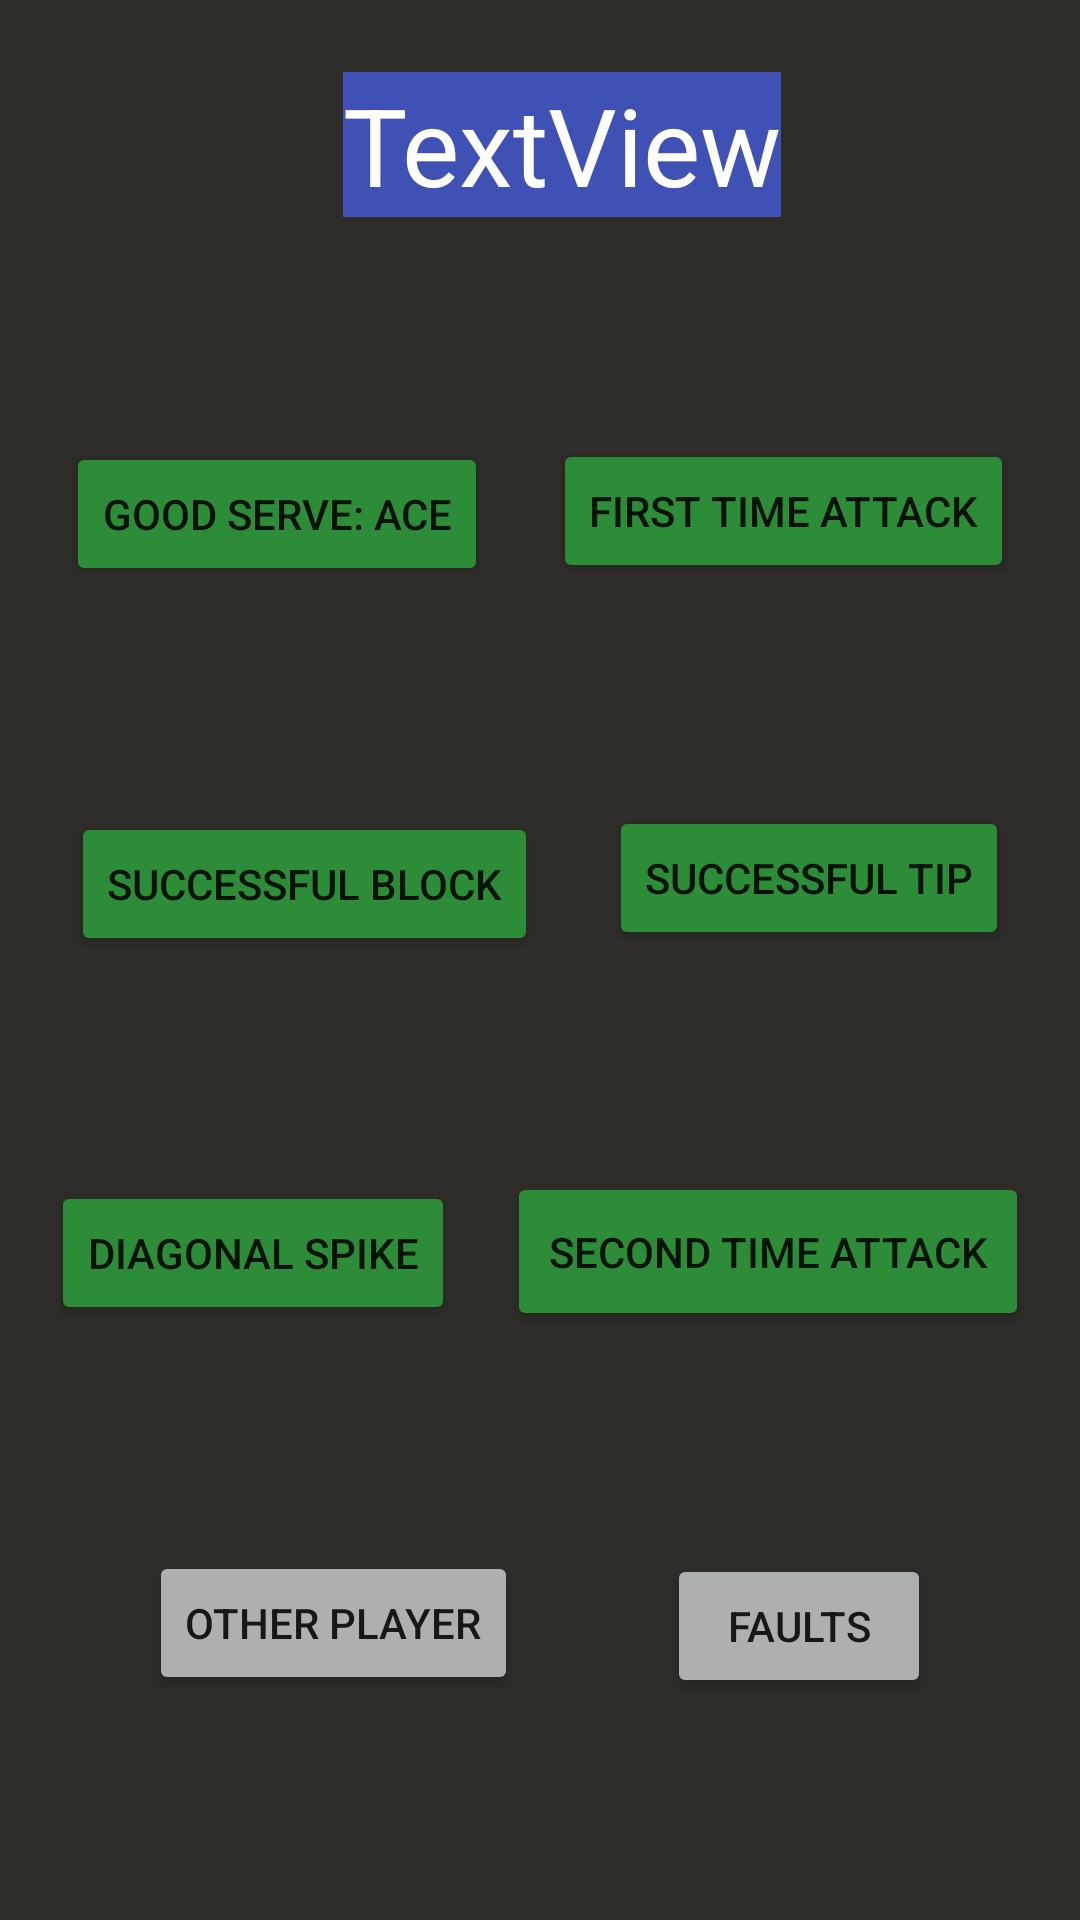

Android layout source for this screen:
<!-- AndroidManifest.xml: application theme Theme.Playformance -->
<!-- res/layout/activity_wins_screen.xml -->
<?xml version="1.0" encoding="utf-8"?>
<androidx.constraintlayout.widget.ConstraintLayout xmlns:android="http://schemas.android.com/apk/res/android"
    xmlns:app="http://schemas.android.com/apk/res-auto"
    xmlns:tools="http://schemas.android.com/tools"
    android:layout_width="match_parent"
    android:layout_height="match_parent"
    android:background="#2E2C29"
    android:onClick="btnActionWIN"
    tools:context=".notes.WinsScreen">

    <androidx.constraintlayout.widget.Guideline
        android:id="@+id/guideline16"
        android:layout_width="wrap_content"
        android:layout_height="wrap_content"
        android:background="#3F51B5"
        android:orientation="vertical"
        app:layout_constraintGuide_begin="20dp"
        app:layout_constraintGuide_percent="0.5" />

    <androidx.constraintlayout.widget.Guideline
        android:id="@+id/guideline17"
        android:layout_width="wrap_content"
        android:layout_height="wrap_content"
        android:orientation="horizontal"
        app:layout_constraintGuide_begin="20dp"
        app:layout_constraintGuide_percent="0.3" />

    <androidx.constraintlayout.widget.Guideline
        android:id="@+id/guideline18"
        android:layout_width="wrap_content"
        android:layout_height="wrap_content"
        android:orientation="horizontal"
        app:layout_constraintGuide_begin="20dp"
        app:layout_constraintGuide_percent="0.6" />

    <androidx.constraintlayout.widget.Guideline
        android:id="@+id/guideline19"
        android:layout_width="wrap_content"
        android:layout_height="wrap_content"
        android:orientation="horizontal"
        app:layout_constraintGuide_begin="20dp"
        app:layout_constraintGuide_percent="0.9" />

    <Button
        android:id="@+id/bAce"
        android:layout_width="wrap_content"
        android:layout_height="wrap_content"
        android:backgroundTint="#2D8C37"
        android:onClick="btnActionWIN"
        android:text="@string/W1"
        app:layout_constraintBottom_toTopOf="@+id/bBlock"
        app:layout_constraintEnd_toStartOf="@+id/bFTAttack"
        app:layout_constraintHorizontal_bias="0.5"
        app:layout_constraintStart_toStartOf="parent"
        app:layout_constraintTop_toBottomOf="@+id/playerWIN" />

    <Button
        android:id="@+id/bBlock"
        android:layout_width="wrap_content"
        android:layout_height="wrap_content"
        android:backgroundTint="#2D8C37"
        android:onClick="btnActionWIN"
        android:text="@string/W2"
        app:layout_constraintBottom_toTopOf="@+id/bSpike"
        app:layout_constraintEnd_toStartOf="@+id/bTip"
        app:layout_constraintHorizontal_bias="0.5"
        app:layout_constraintStart_toStartOf="parent"
        app:layout_constraintTop_toBottomOf="@+id/bAce" />

    <Button
        android:id="@+id/bSpike"
        android:layout_width="wrap_content"
        android:layout_height="wrap_content"
        android:backgroundTint="#2D8C37"
        android:onClick="btnActionWIN"
        android:text="@string/W3"
        app:layout_constraintBottom_toTopOf="@+id/bOtherPlayerWin"
        app:layout_constraintEnd_toStartOf="@+id/bSTAttack"
        app:layout_constraintHorizontal_bias="0.5"
        app:layout_constraintStart_toStartOf="parent"
        app:layout_constraintTop_toBottomOf="@+id/bBlock" />

    <Button
        android:id="@+id/bOtherPlayerWin"
        android:layout_width="wrap_content"
        android:layout_height="wrap_content"
        android:backgroundTint="#AEAFAF"
        android:text="@string/OPLAYER"
        app:layout_constraintBottom_toBottomOf="parent"
        app:layout_constraintEnd_toStartOf="@+id/bToFaultsWin"
        app:layout_constraintHorizontal_bias="0.5"
        app:layout_constraintStart_toStartOf="parent"
        app:layout_constraintTop_toBottomOf="@+id/bSpike" />

    <Button
        android:id="@+id/bFTAttack"
        android:layout_width="wrap_content"
        android:layout_height="wrap_content"
        android:backgroundTint="#2D8C37"
        android:onClick="btnActionWIN"
        android:text="@string/W4"
        app:layout_constraintBottom_toTopOf="@+id/bTip"
        app:layout_constraintEnd_toEndOf="parent"
        app:layout_constraintHorizontal_bias="0.5"
        app:layout_constraintStart_toEndOf="@+id/bAce"
        app:layout_constraintTop_toBottomOf="@+id/playerWIN" />

    <Button
        android:id="@+id/bTip"
        android:layout_width="wrap_content"
        android:layout_height="wrap_content"
        android:backgroundTint="#2D8C37"
        android:onClick="btnActionWIN"
        android:text="@string/W5"
        app:layout_constraintBottom_toTopOf="@+id/bSTAttack"
        app:layout_constraintEnd_toEndOf="parent"
        app:layout_constraintHorizontal_bias="0.5"
        app:layout_constraintStart_toEndOf="@+id/bBlock"
        app:layout_constraintTop_toBottomOf="@+id/bFTAttack" />

    <Button
        android:id="@+id/bSTAttack"
        android:layout_width="174dp"
        android:layout_height="53dp"
        android:backgroundTint="#2D8C37"
        android:onClick="btnActionWIN"
        android:text="@string/W6"
        app:layout_constraintBottom_toTopOf="@+id/bToFaultsWin"
        app:layout_constraintEnd_toEndOf="parent"
        app:layout_constraintHorizontal_bias="0.5"
        app:layout_constraintStart_toEndOf="@+id/bSpike"
        app:layout_constraintTop_toBottomOf="@+id/bTip" />

    <Button
        android:id="@+id/bToFaultsWin"
        android:layout_width="wrap_content"
        android:layout_height="wrap_content"
        android:backgroundTint="#AEAFAF"
        android:text="@string/FAPLAYER"
        app:layout_constraintBottom_toBottomOf="parent"
        app:layout_constraintEnd_toEndOf="parent"
        app:layout_constraintHorizontal_bias="0.5"
        app:layout_constraintStart_toEndOf="@+id/bOtherPlayerWin"
        app:layout_constraintTop_toBottomOf="@+id/bSTAttack" />

    <TextView
        android:id="@+id/playerWIN"
        android:layout_width="wrap_content"
        android:layout_height="wrap_content"
        android:layout_marginTop="24dp"
        android:background="#3F51B5"
        android:text="TextView"
        android:textColor="@color/white"
        android:textSize="36sp"
        app:layout_constraintEnd_toEndOf="parent"
        app:layout_constraintHorizontal_bias="0.535"
        app:layout_constraintStart_toStartOf="parent"
        app:layout_constraintTop_toTopOf="parent" />
</androidx.constraintlayout.widget.ConstraintLayout>
<!-- resources referenced by this layout -->
<resources>
  <color name="white">#FFFFFFFF</color>
  <string name="FAPLAYER">FAULTS</string>
  <string name="OPLAYER">OTHER PLAYER</string>
  <string name="W1">GOOD SERVE: ACE</string>
  <string name="W2">SUCCESSFUL BLOCK</string>
  <string name="W3">DIAGONAL SPIKE</string>
  <string name="W4">FIRST TIME ATTACK</string>
  <string name="W5">SUCCESSFUL TIP</string>
  <string name="W6">SECOND TIME ATTACK</string>
  <style name="Theme.Playformance" parent="Theme.MaterialComponents.DayNight.DarkActionBar">
          
          <item name="colorPrimary">@color/black</item>
          <item name="colorPrimaryVariant">@color/purple_700</item>
          <item name="colorOnPrimary">@color/white</item>
          
          <item name="colorSecondary">@color/teal_200</item>
          <item name="colorSecondaryVariant">@color/teal_700</item>
          <item name="colorOnSecondary">@color/black</item>
          
          <item name="android:statusBarColor" tools:targetApi="l">?attr/colorPrimaryVariant</item>
          
      </style>
  <color name="black">#FF000000</color>
  <color name="purple_700">#FF3700B3</color>
  <color name="teal_200">#FF03DAC5</color>
  <color name="teal_700">#FF018786</color>
</resources>
